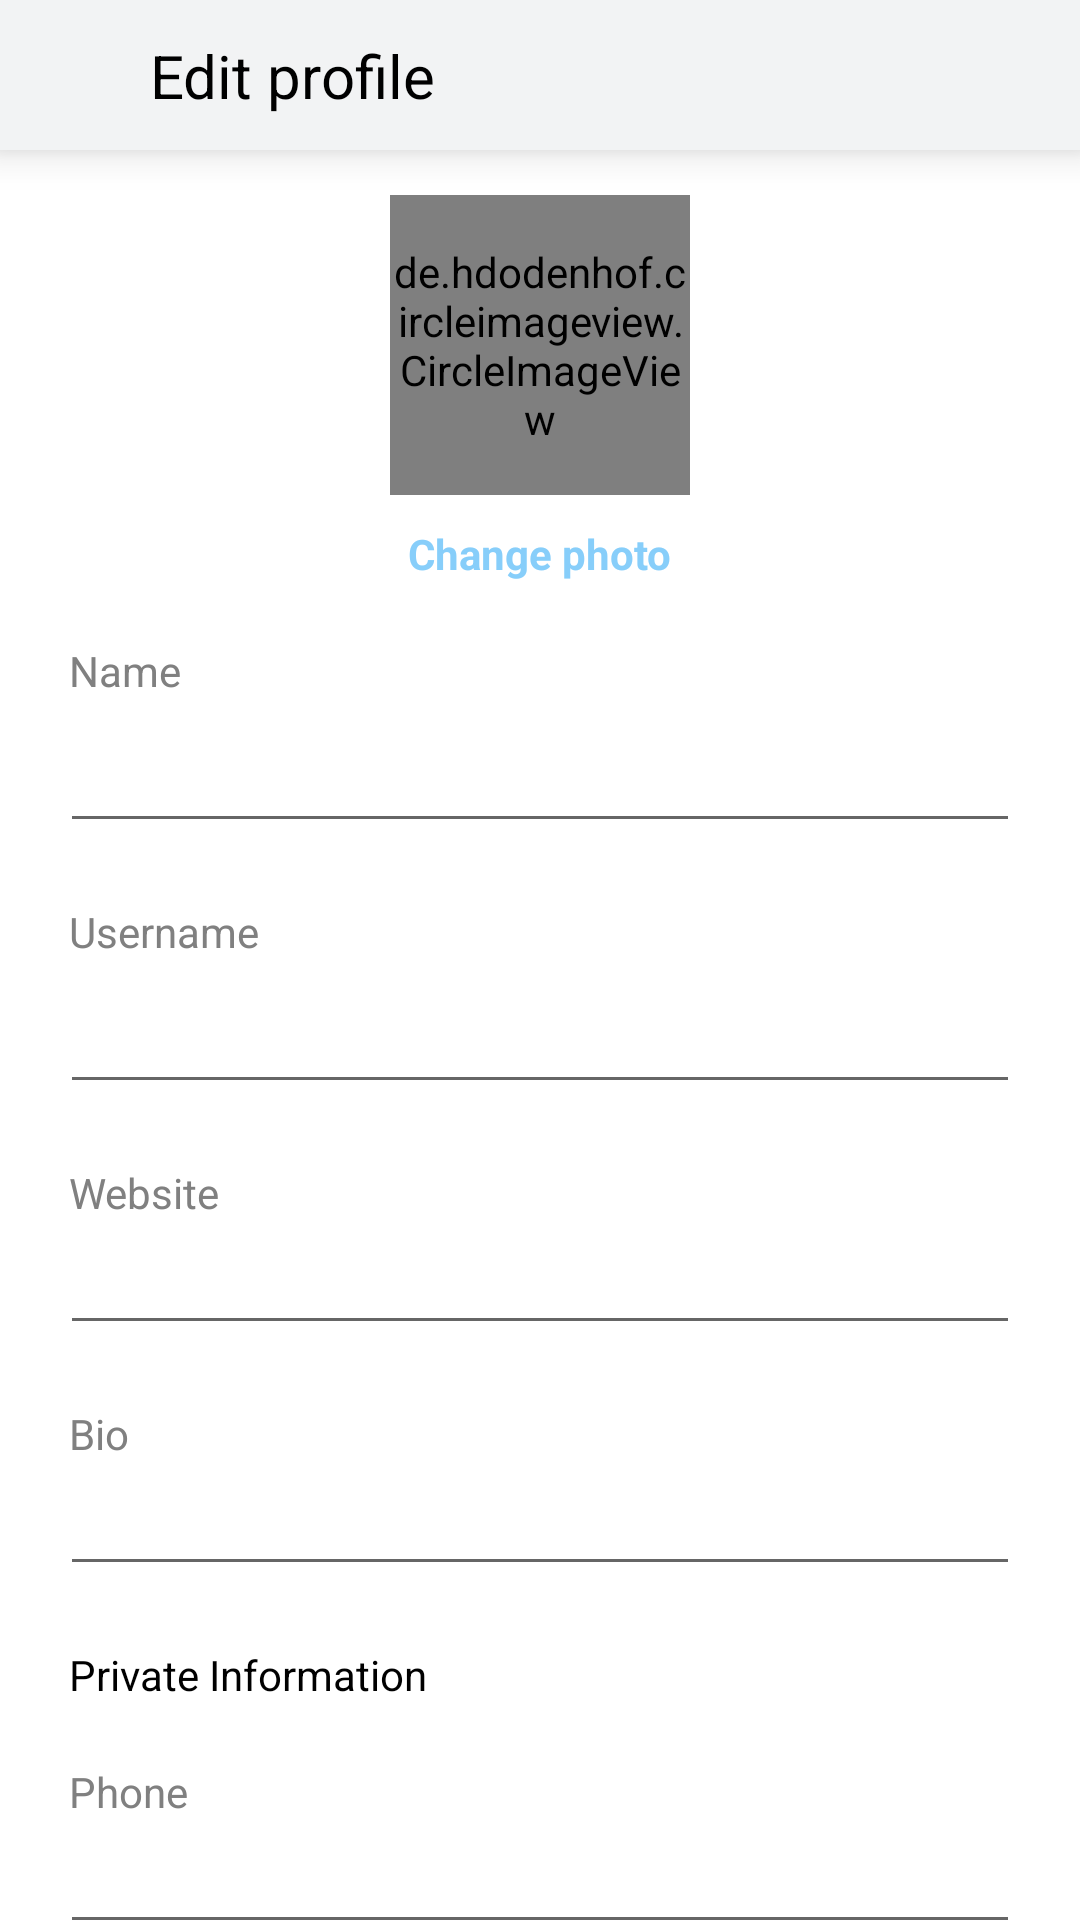

This screen was rendered from an Android layout file. Write that file and the resources it references.
<!-- AndroidManifest.xml: application theme Theme.Photobank -->
<!-- res/layout/activity_edit_profile.xml -->
<?xml version="1.0" encoding="utf-8"?>
<androidx.constraintlayout.widget.ConstraintLayout xmlns:android="http://schemas.android.com/apk/res/android"
    xmlns:app="http://schemas.android.com/apk/res-auto"
    xmlns:tools="http://schemas.android.com/tools"
    android:layout_width="match_parent"
    android:layout_height="match_parent"
    tools:context=".presentation.EditProfileActivity">

    <androidx.appcompat.widget.Toolbar
        android:id="@+id/toolbar"
        style="@style/toolbar"
        app:layout_constraintEnd_toEndOf="parent"
        app:layout_constraintStart_toStartOf="parent"
        app:layout_constraintTop_toTopOf="parent"
        app:contentInsetStart="0dp">

        <androidx.constraintlayout.widget.ConstraintLayout
            android:layout_width="match_parent"
            android:layout_height="wrap_content">

            <ImageView
                android:id="@+id/back_image"
                style="@style/icon"
                android:src="@drawable/ic_close"
                app:layout_constraintBottom_toBottomOf="parent"
                app:layout_constraintStart_toStartOf="parent"
                app:layout_constraintTop_toTopOf="parent" />

            <TextView
                style="@style/toolbar_title"
                android:text="@string/edit_profile"
                app:layout_constraintBottom_toBottomOf="parent"
                app:layout_constraintStart_toEndOf="@id/back_image"
                app:layout_constraintTop_toTopOf="parent" />

            <ImageView
                android:id="@+id/save_image"
                style="@style/icon"
                android:src="@drawable/ic_check"
                app:layout_constraintBottom_toBottomOf="parent"
                app:layout_constraintEnd_toEndOf="parent"
                app:layout_constraintTop_toTopOf="parent" />

        </androidx.constraintlayout.widget.ConstraintLayout>
    </androidx.appcompat.widget.Toolbar>

    <de.hdodenhof.circleimageview.CircleImageView
    android:id="@+id/profile_image"
    android:layout_width="100dp"
    android:layout_height="100dp"
    android:layout_marginTop="15dp"
    android:src="@drawable/profile_image"
    app:civ_border_color="@color/grey"
    app:civ_border_width="3dp"
    app:layout_constraintEnd_toEndOf="parent"
    app:layout_constraintStart_toStartOf="parent"
    app:layout_constraintTop_toBottomOf="@id/toolbar" />

    <TextView
        android:id="@+id/change_photo_text"
        android:layout_width="wrap_content"
        android:layout_height="wrap_content"
        android:text="@string/change_photo"
        app:layout_constraintEnd_toEndOf="parent"
        app:layout_constraintStart_toStartOf="parent"
        app:layout_constraintTop_toBottomOf="@id/profile_image"
        android:layout_marginTop="10dp"
        android:textColor="@color/blue"
        android:textStyle="bold"/>

    <TextView
        android:id="@+id/name_label"
        style="@style/edit_profile_label"
        android:labelFor="@id/name_input"
        android:text="@string/name"
        app:layout_constraintEnd_toEndOf="parent"
        app:layout_constraintStart_toStartOf="parent"
        app:layout_constraintTop_toBottomOf="@id/change_photo_text" />

    <EditText
        android:id="@+id/name_input"
        style="@style/edit_profile_input"
        android:inputType="text"
        android:minHeight="48dp"
        app:layout_constraintTop_toBottomOf="@id/name_label"
        app:layout_constraintEnd_toEndOf="parent"
        app:layout_constraintStart_toStartOf="parent"/>

    <TextView
        android:id="@+id/username_label"
        style="@style/edit_profile_label"
        android:labelFor="@id/username_input"
        android:text="@string/username"
        app:layout_constraintTop_toBottomOf="@id/name_input"
        app:layout_constraintEnd_toEndOf="parent"
        app:layout_constraintStart_toStartOf="parent"/>

    <EditText
        android:id="@+id/username_input"
        style="@style/edit_profile_input"
        android:inputType="text"
        android:minHeight="48dp"
        app:layout_constraintTop_toBottomOf="@id/username_label"
        app:layout_constraintEnd_toEndOf="parent"
        app:layout_constraintStart_toStartOf="parent"/>

    <TextView
        android:id="@+id/website_label"
        style="@style/edit_profile_label"
        android:labelFor="@id/website_input"
        android:text="@string/website"
        app:layout_constraintTop_toBottomOf="@id/username_input"
        app:layout_constraintEnd_toEndOf="parent"
        app:layout_constraintStart_toStartOf="parent"/>

    <EditText
        android:id="@+id/website_input"
        style="@style/edit_profile_input"
        android:inputType="text"
        app:layout_constraintTop_toBottomOf="@id/website_label"
        app:layout_constraintEnd_toEndOf="parent"
        app:layout_constraintStart_toStartOf="parent"/>

    <TextView
        android:id="@+id/bio_label"
        style="@style/edit_profile_label"
        android:labelFor="@id/bio_input"
        android:text="@string/bio"
        app:layout_constraintTop_toBottomOf="@id/website_input"
        app:layout_constraintEnd_toEndOf="parent"
        app:layout_constraintStart_toStartOf="parent"/>

    <EditText
        android:id="@+id/bio_input"
        style="@style/edit_profile_input"
        android:inputType="text"
        app:layout_constraintTop_toBottomOf="@id/bio_label"
        app:layout_constraintEnd_toEndOf="parent"
        app:layout_constraintStart_toStartOf="parent"/>

    <TextView
        android:id="@+id/private_info_text"
        style="@style/edit_profile_label"
        android:text="@string/private_information"
        android:textColor="@color/black"
        app:layout_constraintTop_toBottomOf="@id/bio_input"
        app:layout_constraintEnd_toEndOf="parent"
        app:layout_constraintStart_toStartOf="parent"/>

    <TextView
        android:id="@+id/phone_label"
        style="@style/edit_profile_label"
        android:labelFor="@id/phone_input"
        android:text="@string/phone"
        app:layout_constraintTop_toBottomOf="@id/private_info_text"
        app:layout_constraintEnd_toEndOf="parent"
        app:layout_constraintStart_toStartOf="parent"/>

    <EditText
        android:id="@+id/phone_input"
        style="@style/edit_profile_input"
        android:inputType="phone"
        app:layout_constraintTop_toBottomOf="@id/phone_label"
        app:layout_constraintEnd_toEndOf="parent"
        app:layout_constraintStart_toStartOf="parent"/>

</androidx.constraintlayout.widget.ConstraintLayout>
<!-- resources referenced by this layout -->
<resources>
  <color name="black">#FF000000</color>
  <color name="blue">#87CEFA</color>
  <color name="grey">#808080</color>
  <!-- drawable profile_image: jpg bitmap (drawable-xxhdpi, 20487 bytes) -->
  <string name="bio">Bio</string>
  <string name="change_photo">Change photo</string>
  <string name="edit_profile">Edit profile</string>
  <string name="name">Name</string>
  <string name="phone">Phone</string>
  <string name="private_information">Private Information</string>
  <string name="username">Username</string>
  <string name="website">Website</string>
  <style name="edit_profile_input">
          <item name="android:layout_width">match_parent</item>
          <item name="android:layout_height">wrap_content</item>
          <item name="android:layout_marginEnd">20dp</item>
          <item name="android:layout_marginStart">20dp</item>
      </style>
  <style name="edit_profile_label">
          <item name="android:layout_width">match_parent</item>
          <item name="android:layout_height">wrap_content</item>
          <item name="android:layout_marginStart">23dp</item>
          <item name="android:layout_marginTop">20dp</item>
          <item name="android:textColor">@color/grey</item>
      </style>
  <style name="icon">
          <item name="android:layout_width">50dp</item>
          <item name="android:layout_height">50dp</item>
          <item name="android:padding">10dp</item>
      </style>
  <style name="toolbar">
          <item name="android:layout_width">match_parent</item>
          <item name="android:layout_height">50dp</item>
          <item name="android:background">@color/grayish</item>
          <item name="android:elevation">8dp</item>
      </style>
  <style name="toolbar_title">
          <item name="android:layout_width">wrap_content</item>
          <item name="android:layout_height">wrap_content</item>
          <item name="android:textColor">@color/black</item>
          <item name="android:textSize">20sp</item>
      </style>
  <style name="Theme.Photobank" parent="Theme.MaterialComponents.DayNight.NoActionBar">
          
          <item name="colorPrimary">@color/purple_500</item>
          <item name="colorPrimaryVariant">@color/purple_700</item>
          <item name="colorOnPrimary">@color/white</item>
          
          <item name="colorSecondary">@color/teal_200</item>
          <item name="colorSecondaryVariant">@color/teal_700</item>
          <item name="colorOnSecondary">@color/black</item>
          
          <item name="android:statusBarColor" tools:targetApi="l">?attr/colorPrimaryVariant</item>
          
      </style>
  <color name="grayish">#F2F3F4</color>
  <color name="purple_500">#FF6200EE</color>
  <color name="purple_700">#FF3700B3</color>
  <color name="white">#FFFFFFFF</color>
  <color name="teal_200">#FF03DAC5</color>
  <color name="teal_700">#FF018786</color>
</resources>
